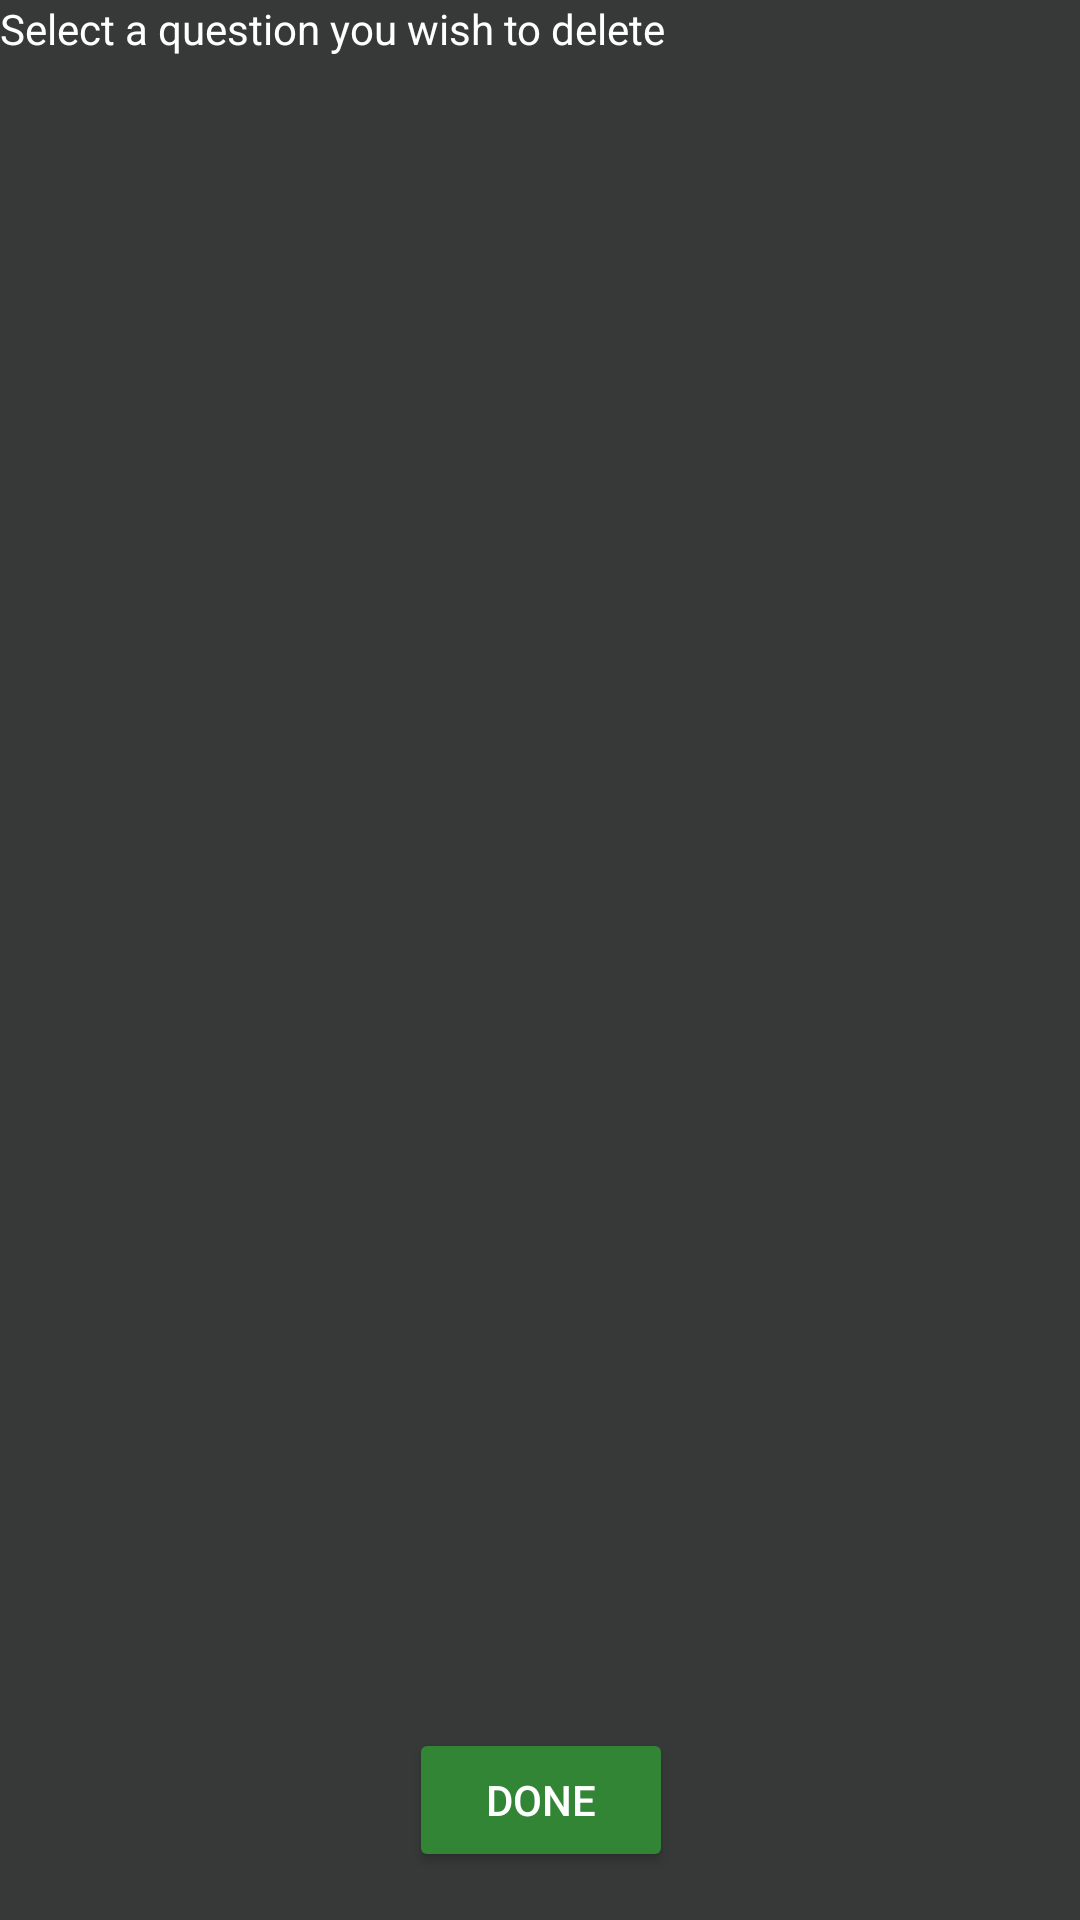

Here is an Android app screen rendered from its layout file. Give the layout XML and the strings, colors and styles it references.
<!-- AndroidManifest.xml: application theme AppTheme -->
<!-- res/layout/activity_delete_question.xml -->
<?xml version="1.0" encoding="utf-8"?>
<android.support.constraint.ConstraintLayout xmlns:android="http://schemas.android.com/apk/res/android"
    xmlns:app="http://schemas.android.com/apk/res-auto"
    xmlns:tools="http://schemas.android.com/tools"
    android:layout_width="match_parent"
    android:layout_height="match_parent"
    tools:context="com.quizgame.triviamaker.DeleteQuestionActivity">

    <TextView
        android:id="@+id/tvSelect"
        android:layout_width="wrap_content"
        android:layout_height="0dp"
        android:text="Select a question you wish to delete"
        app:layout_constraintTop_toTopOf="parent"
        tools:layout_editor_absoluteX="0dp" />

    <ListView
        android:id="@+id/lvQuestionList"
        android:layout_width="403dp"
        android:layout_height="0dp"
        android:layout_marginLeft="0dp"
        android:layout_marginRight="0dp"
        android:layout_marginTop="-1dp"
        app:layout_constraintHorizontal_bias="0.0"
        app:layout_constraintLeft_toLeftOf="parent"
        app:layout_constraintRight_toRightOf="parent"
        app:layout_constraintTop_toBottomOf="@+id/tvSelect"
        android:layout_marginBottom="0dp"
        app:layout_constraintBottom_toTopOf="@+id/bDone"
        app:layout_constraintVertical_bias="0.483" />

    <Button
        android:id="@+id/bDone"
        android:layout_width="wrap_content"
        android:layout_height="wrap_content"
        android:layout_marginBottom="16dp"
        android:text="Done"
        app:layout_constraintBottom_toBottomOf="parent"
        app:layout_constraintHorizontal_bias="0.501"
        app:layout_constraintLeft_toLeftOf="parent"
        app:layout_constraintRight_toRightOf="parent" />
</android.support.constraint.ConstraintLayout>
<!-- resources referenced by this layout -->
<resources>
  <style name="AppTheme" parent="Theme.AppCompat.Light.DarkActionBar">
          
          <item name="colorPrimary">@color/colorPrimary</item>
          <item name="colorPrimaryDark">@color/colorPrimaryDark</item>
          <item name="colorAccent">@color/colorAccent</item>
          <item name="android:colorBackground">@color/colorPrimaryDark</item>
          <item name="android:textColorPrimary">@android:color/background_light</item>
          <item name="android:colorForeground">@android:color/background_light</item>
          <item name="android:textColorPrimaryInverse">@color/colorPrimaryDark</item>
          <item name="android:textColorSecondary">@color/colorPrimaryDark</item>
          <item name="android:textColorSecondaryInverse">@color/colorPrimaryDark</item>
          <item name="android:buttonTint">@color/colorPrimary</item>
          <item name="android:colorButtonNormal">@color/colorPrimary</item>
          <item name="android:editTextColor">@android:color/background_light</item>
          <item name="android:textColorHint">@android:color/background_light</item>
          <item name="android:textColor">@android:color/background_light</item>
      </style>
  <color name="colorPrimary">#328535</color>
  <color name="colorPrimaryDark">#373938</color>
  <color name="colorAccent">#ed6803</color>
</resources>
